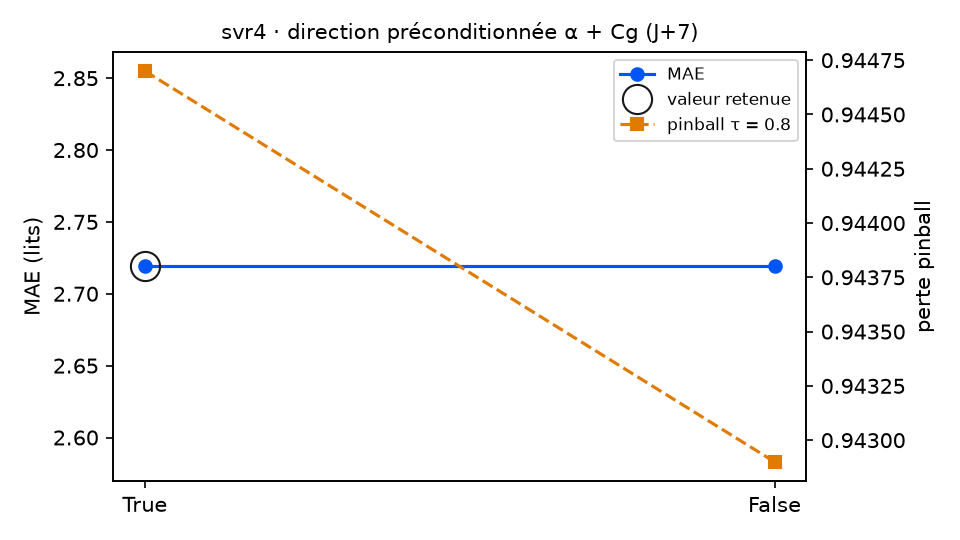

Data behind this chart, as committed beside it:
variante; MAE; RMSE; biais; pinball τ=0.8; couverture 90 %; temps (s); DM p (pinball τ=0.8); p Holm; vs choix retenu
preconditionne = True (retenu); 2.719; 3.246; -0.904; 0.9447; 87.6; 4.4; ; ; — choix retenu
preconditionne = False; 2.719; 3.247; -0.907; 0.9429; 87.6; 10.2; 0.1223; 0.1223; équivalent
